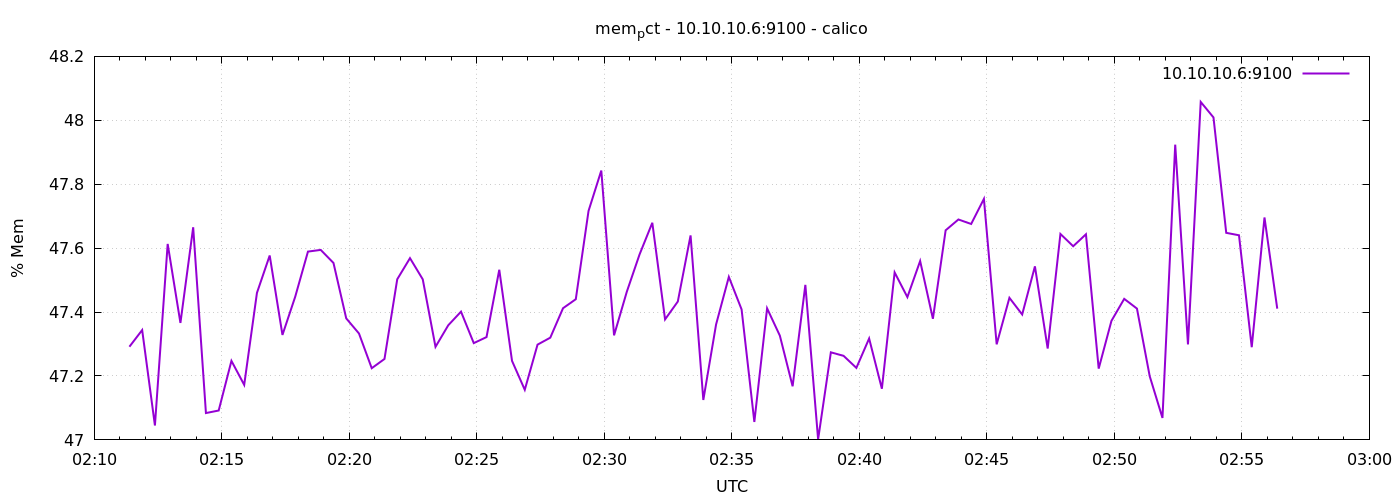

The table this chart was drawn from, first rows:
1778551883	47.29155486217373
1778551913	47.34
1778551943	47.05
1778551973	47.61
1778552003	47.37
1778552033	47.67
1778552063	47.08
1778552093	47.09
1778552123	47.25
1778552153	47.17
1778552183	47.46
1778552213	47.58
1778552243	47.33
1778552273	47.45
1778552303	47.59
1778552333	47.59
1778552363	47.55
1778552393	47.38
1778552423	47.33
1778552453	47.22
1778552483	47.25
1778552513	47.5
1778552543	47.57
1778552573	47.5
1778552603	47.29
1778552633	47.36
1778552663	47.4
1778552693	47.3
1778552723	47.32
1778552753	47.53
1778552783	47.25
1778552813	47.16
1778552843	47.3
1778552873	47.32
1778552903	47.41
1778552933	47.44
1778552963	47.72
1778552993	47.84
1778553023	47.33
1778553053	47.46
1778553083	47.58
1778553113	47.68
1778553143	47.38
1778553173	47.43
1778553203	47.64
1778553233	47.12
1778553263	47.36
1778553293	47.51
1778553323	47.41
1778553353	47.06
1778553383	47.41
1778553413	47.33
1778553443	47.17
1778553473	47.49
1778553503	47
1778553533	47.27
1778553563	47.26
1778553593	47.23
1778553623	47.32
1778553653	47.16
1778553683	47.52
... 30 more rows
